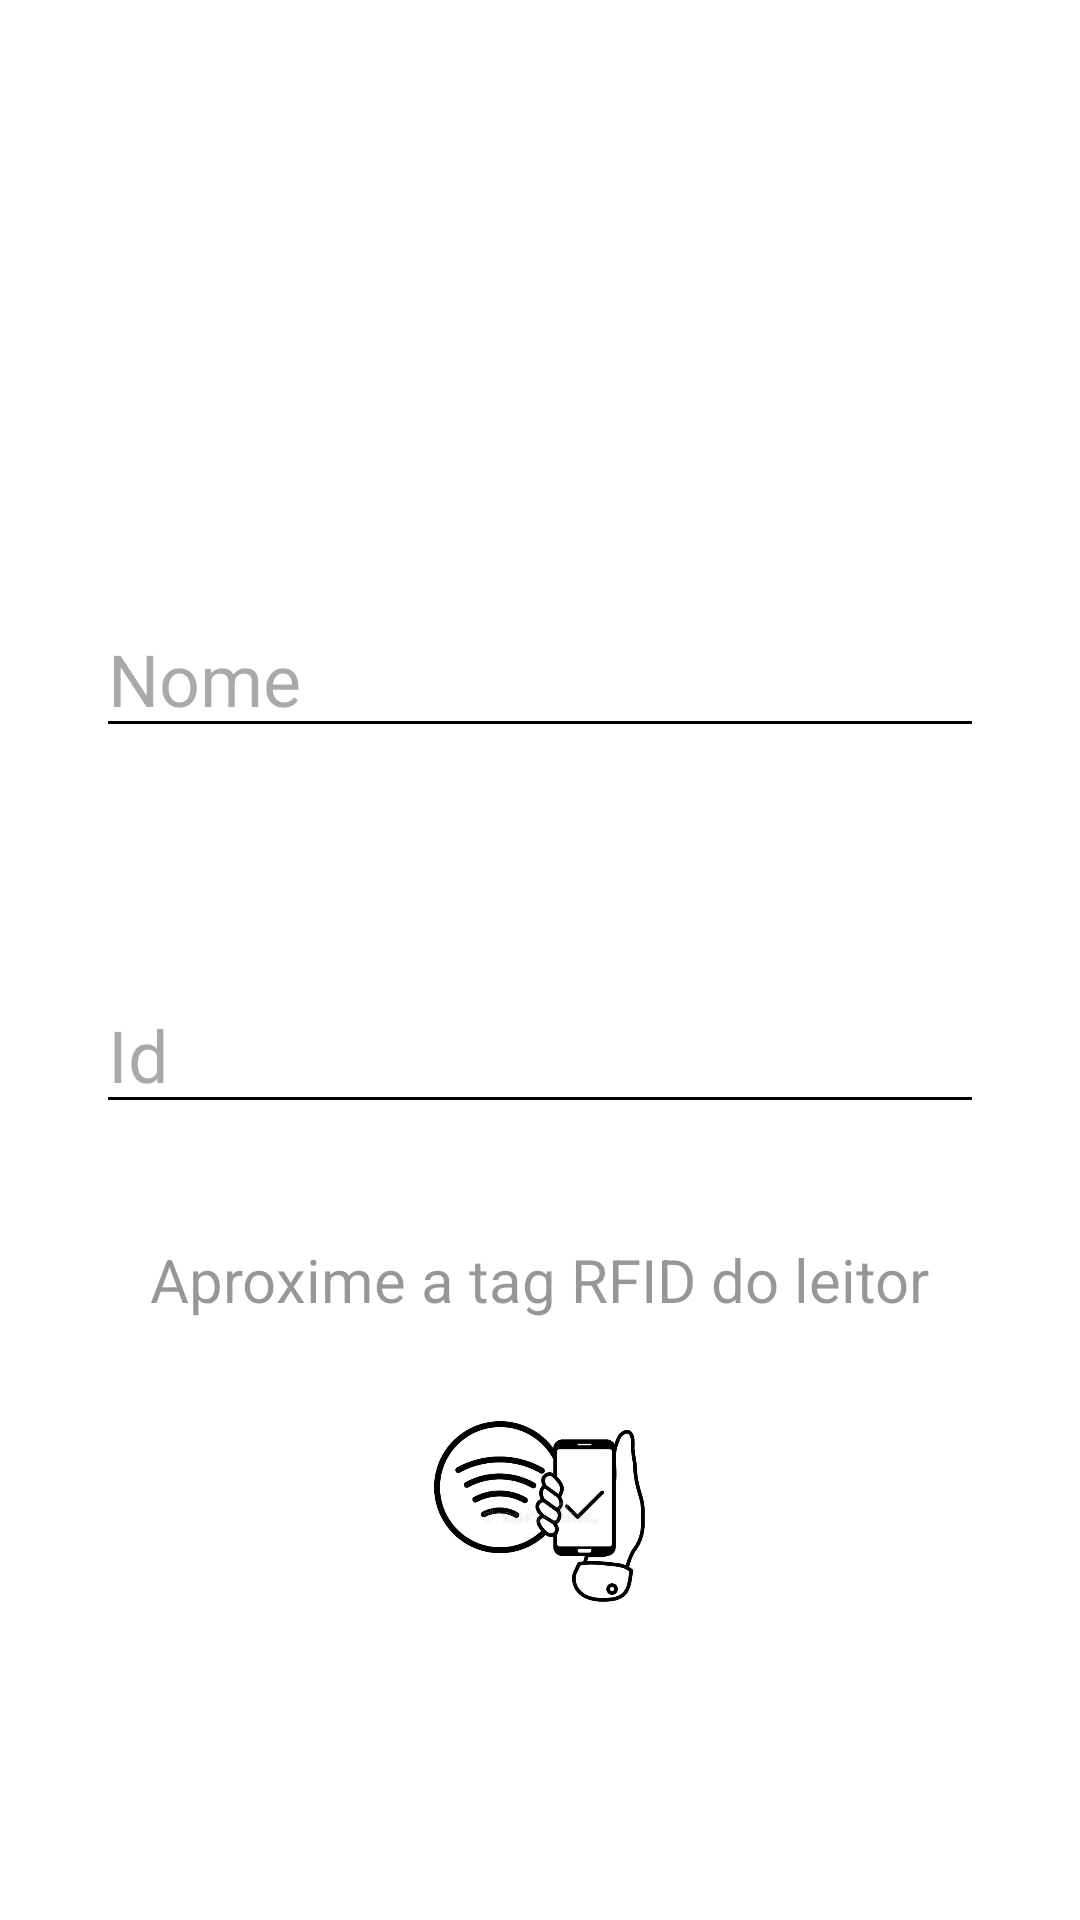

This screen was rendered from an Android layout file. Write that file and the resources it references.
<!-- AndroidManifest.xml: application theme Theme.DreamLock -->
<!-- res/layout/activity_cadastro.xml -->
<?xml version="1.0" encoding="utf-8"?>
<androidx.constraintlayout.widget.ConstraintLayout xmlns:android="http://schemas.android.com/apk/res/android"
    xmlns:app="http://schemas.android.com/apk/res-auto"
    xmlns:tools="http://schemas.android.com/tools"
    android:id="@+id/cadastroTela"
    android:layout_width="match_parent"
    android:layout_height="match_parent"
    android:background="#FFFFFF"
    tools:context=".activity.CadastroActivity">

    <com.google.android.material.textfield.TextInputEditText
        android:id="@+id/inputNome"
        android:layout_width="0dp"
        android:layout_height="wrap_content"
        android:layout_marginStart="32dp"
        android:layout_marginTop="200dp"
        android:layout_marginEnd="32dp"
        android:backgroundTint="#000000"
        android:hint="Nome"
        android:textColor="#000000"
        android:textSize="24sp"
        app:layout_constraintEnd_toEndOf="parent"
        app:layout_constraintStart_toStartOf="parent"
        app:layout_constraintTop_toTopOf="parent" />

    <ImageView
        android:id="@+id/leitorImg"
        android:layout_width="100dp"
        android:layout_height="100dp"
        app:layout_constraintBottom_toTopOf="@+id/botaoSalvar"
        app:layout_constraintEnd_toEndOf="parent"
        app:layout_constraintStart_toStartOf="parent"
        app:layout_constraintTop_toBottomOf="@+id/texto_aproximarId"
        app:srcCompat="@drawable/rfid" />

    <Button
        android:id="@+id/botaoSalvar"
        style="@style/Widget.MaterialComponents.ExtendedFloatingActionButton"
        android:layout_width="wrap_content"
        android:layout_height="wrap_content"
        android:layout_marginBottom="24dp"
        android:backgroundTint="#436C71"
        android:text="Salvar"
        android:textAlignment="center"
        app:layout_constraintBottom_toBottomOf="parent"
        app:layout_constraintEnd_toEndOf="parent"
        app:layout_constraintStart_toStartOf="parent" />

    <TextView
        android:id="@+id/texto_aproximarId"
        android:layout_width="wrap_content"
        android:layout_height="wrap_content"
        android:text="Aproxime a tag RFID do leitor"
        android:textColor="#68000000"
        android:textColorHint="#E3DFDF"
        android:textSize="20sp"
        app:layout_constraintBottom_toTopOf="@+id/botaoSalvar"
        app:layout_constraintEnd_toEndOf="parent"
        app:layout_constraintStart_toStartOf="parent"
        app:layout_constraintTop_toBottomOf="@+id/idText"
        app:layout_constraintVertical_bias="0.23000002" />

    <EditText
        android:id="@+id/idText"
        android:layout_width="0dp"
        android:layout_height="wrap_content"
        android:layout_marginStart="32dp"
        android:layout_marginTop="76dp"
        android:layout_marginEnd="32dp"
        android:backgroundTint="#000000"
        android:ems="10"
        android:hint="Id"
        android:inputType="text"
        android:textSize="24sp"
        app:layout_constraintEnd_toEndOf="parent"
        app:layout_constraintStart_toStartOf="parent"
        app:layout_constraintTop_toBottomOf="@+id/inputNome" />

</androidx.constraintlayout.widget.ConstraintLayout>
<!-- resources referenced by this layout -->
<resources>
  <!-- drawable rfid: webp bitmap (drawable, 12810 bytes) -->
  <style name="Theme.DreamLock" parent="Base.Theme.DreamLock" />
  <style name="Base.Theme.DreamLock" parent="Theme.Material3.DayNight.NoActionBar">
          
          
      </style>
</resources>
